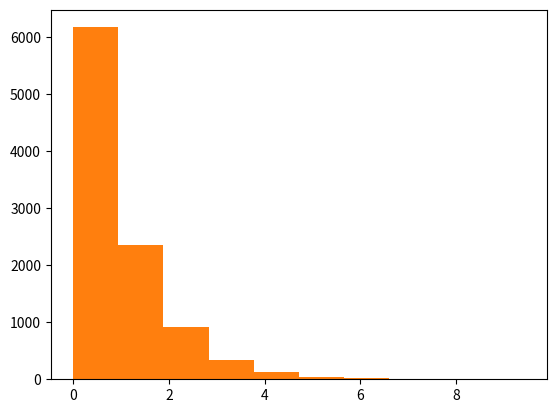

Recreate this plot in Python.
import numpy as np
import matplotlib.pyplot as plt


# A)
# [u=0, G2 = 1]
# E[G2] = G2
n = 3
m = 1000
sigs = np.zeros(m)
for i in range(m):
    x = np.random.randn(n,1)
    # sigma
    sigs[i] = np.sum(x*x)/n

print(np.mean(sigs))

plt.hist(sigs)
plt.show()

# B)
# Neznáme stradní hodnotu
# E[G2] = (n-1)/n * G2
n = 3
m = 10000
sigs = np.zeros(m)
for i in range(m):
    x = np.random.randn(1,n)
    # sigma
    sigs[i] = np.sum(np.square(x-np.mean(x)))/(n-1)

print(np.mean(sigs))

plt.hist(sigs)
plt.show()